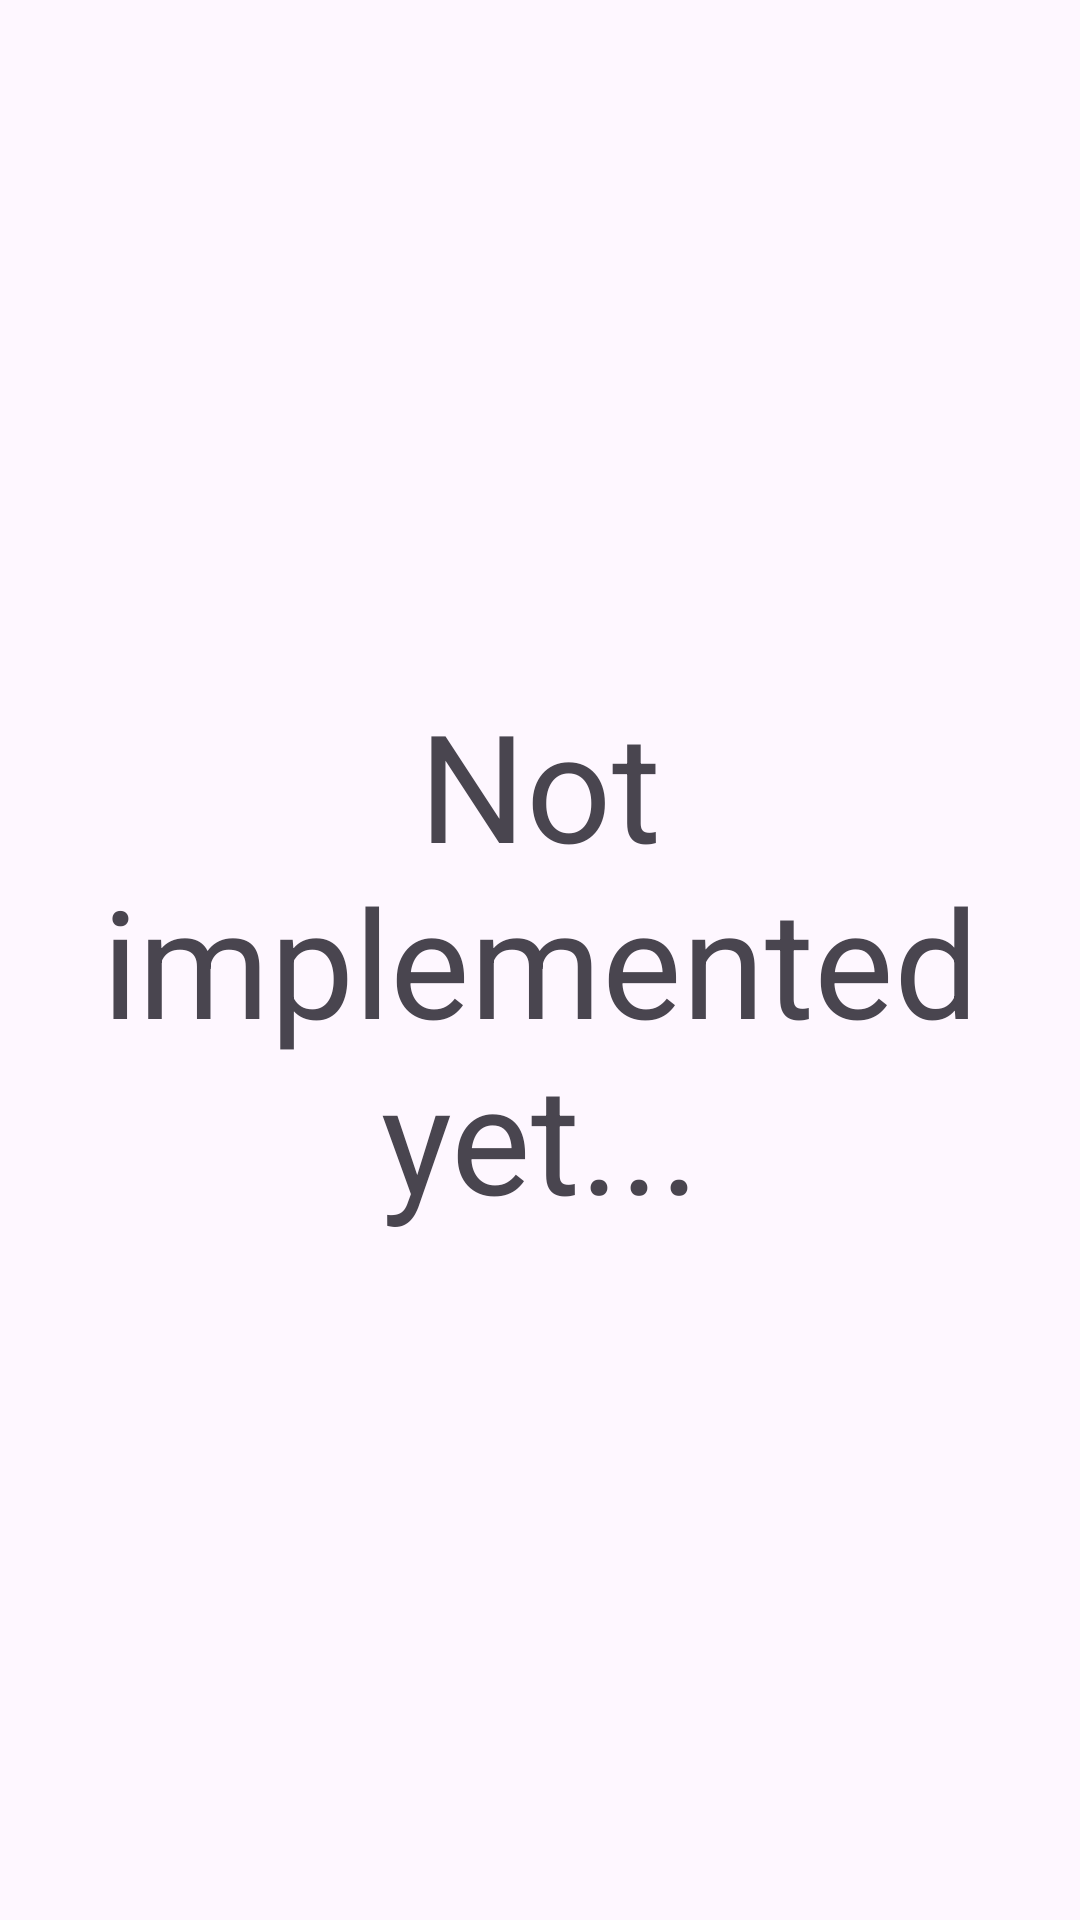

Produce the Android XML layout that renders to this screen, including the resource entries it uses.
<!-- AndroidManifest.xml: application theme Theme.DBE -->
<!-- res/layout/activity_normalization.xml -->
<?xml version="1.0" encoding="utf-8"?>
<androidx.constraintlayout.widget.ConstraintLayout xmlns:android="http://schemas.android.com/apk/res/android"
    xmlns:app="http://schemas.android.com/apk/res-auto"
    xmlns:tools="http://schemas.android.com/tools"
    android:layout_width="match_parent"
    android:layout_height="match_parent"
    tools:context=".NormalizationActivity">
    <TextView
        android:gravity="center"
        android:textSize="50dp"
        android:layout_width="match_parent"
        android:layout_height="match_parent"
        android:text="Not implemented yet...">

    </TextView>
</androidx.constraintlayout.widget.ConstraintLayout>
<!-- resources referenced by this layout -->
<resources>
  <style name="Theme.DBE" parent="Base.Theme.DBE" />
  <style name="Base.Theme.DBE" parent="Theme.Material3.DayNight.NoActionBar">
          
          
      </style>
</resources>
